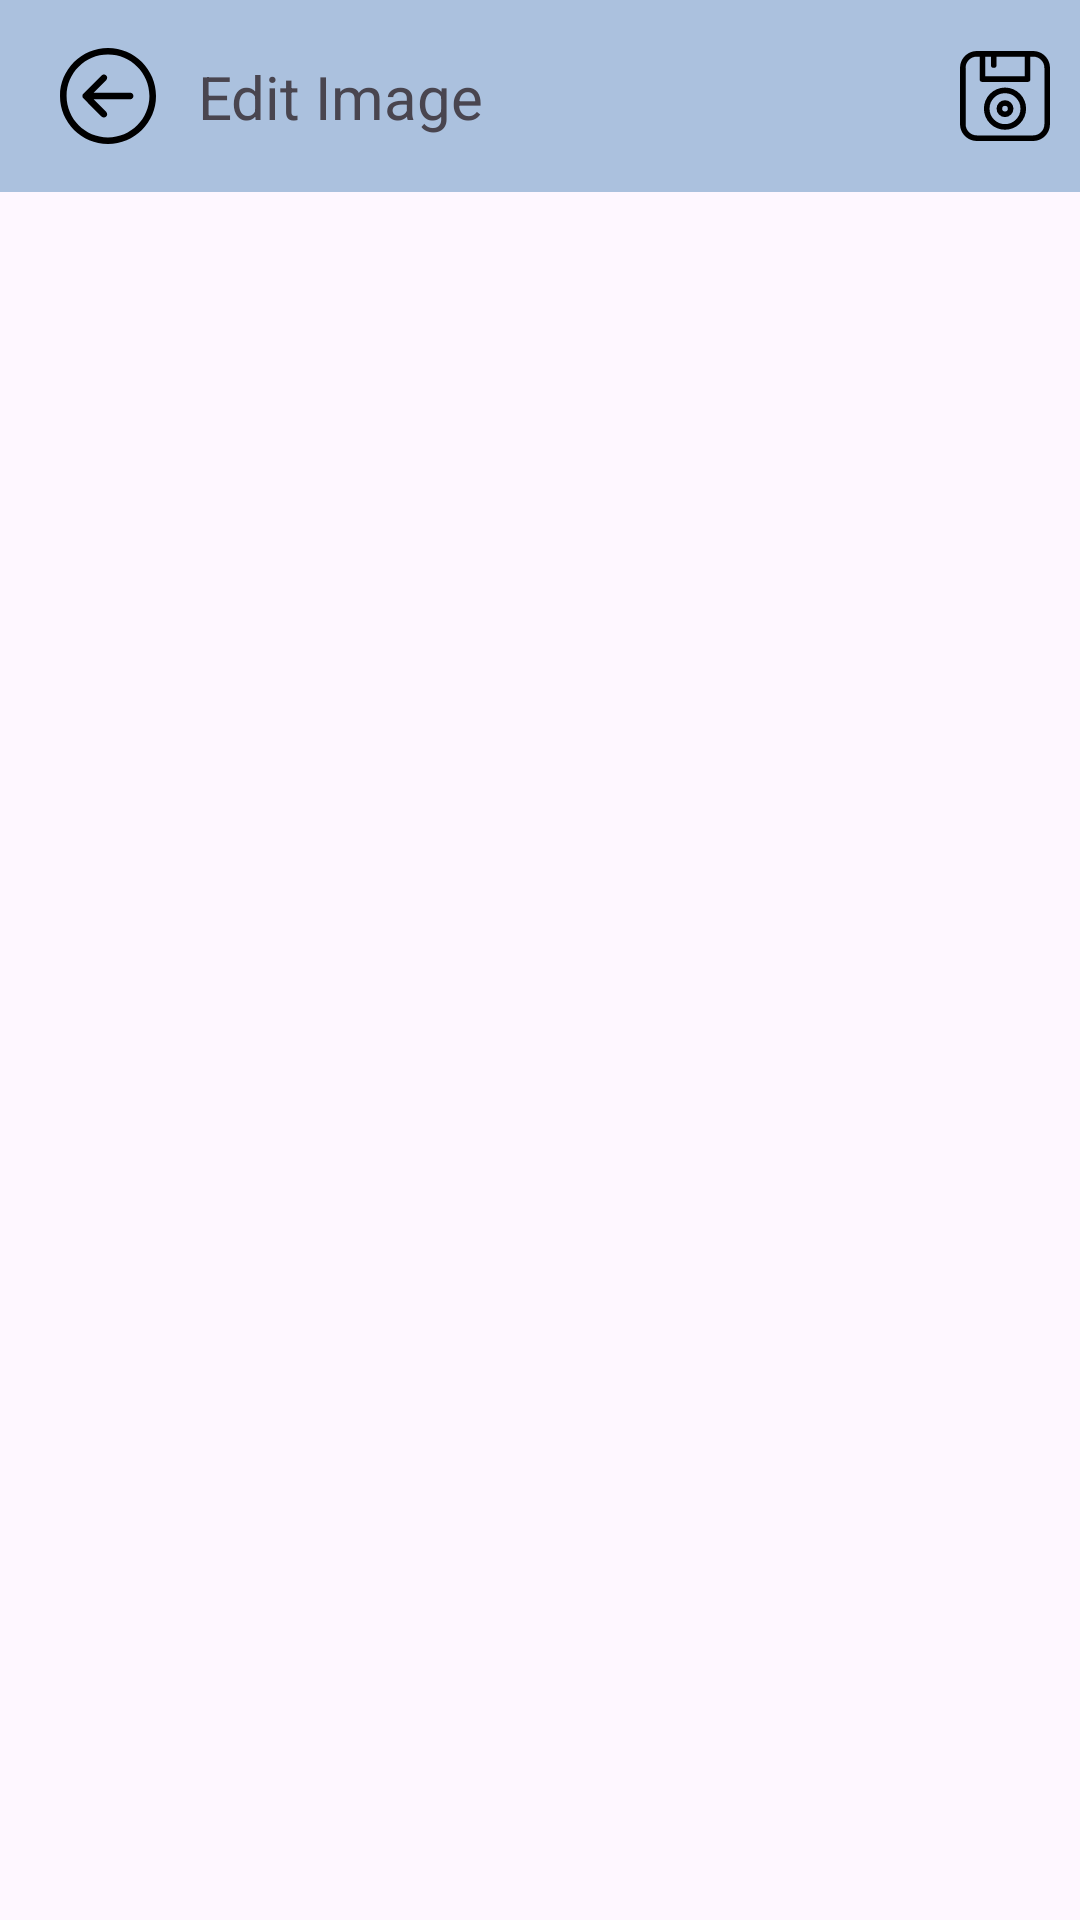

Layout XML and referenced resources for this Android screen:
<!-- AndroidManifest.xml: application theme Theme.Modiface -->
<!-- res/layout/fragment_edit_image.xml -->
<?xml version="1.0" encoding="utf-8"?>
<androidx.constraintlayout.widget.ConstraintLayout xmlns:android="http://schemas.android.com/apk/res/android"
    xmlns:app="http://schemas.android.com/apk/res-auto"
    xmlns:tools="http://schemas.android.com/tools"
    android:layout_width="match_parent"
    android:layout_height="match_parent">

    <com.google.android.material.appbar.AppBarLayout
        android:id="@+id/appBar"
        android:layout_width="match_parent"
        android:layout_height="wrap_content"
        android:fitsSystemWindows="true"
        app:layout_constraintEnd_toEndOf="parent"
        app:layout_constraintStart_toStartOf="parent"
        app:layout_constraintTop_toTopOf="parent">

        <androidx.appcompat.widget.Toolbar
            android:id="@+id/toolbar"
            android:layout_width="match_parent"
            android:layout_height="?attr/actionBarSize"
            android:background="@color/appBar_background">

            <androidx.constraintlayout.widget.ConstraintLayout
                android:layout_width="match_parent"
                android:layout_height="match_parent">

                <androidx.appcompat.widget.AppCompatImageButton
                    android:id="@+id/ibtBack"
                    android:layout_width="wrap_content"
                    android:layout_height="wrap_content"
                    android:background="@android:color/transparent"
                    android:padding="4dp"
                    android:src="@drawable/ic_back"
                    app:layout_constraintBottom_toBottomOf="parent"
                    app:layout_constraintStart_toStartOf="parent"
                    app:layout_constraintTop_toTopOf="parent" />

                <TextView
                    android:id="@+id/tvTitle"
                    android:layout_width="wrap_content"
                    android:layout_height="wrap_content"
                    android:layout_marginStart="10dp"
                    android:text="@string/editImage_title"
                    android:textSize="20sp"
                    app:layout_constraintBottom_toBottomOf="parent"
                    app:layout_constraintStart_toEndOf="@id/ibtBack"
                    app:layout_constraintTop_toTopOf="parent" />

                <androidx.appcompat.widget.AppCompatImageView
                    android:id="@+id/ivSave"
                    android:layout_width="wrap_content"
                    android:layout_height="wrap_content"
                    android:layout_margin="10dp"
                    app:layout_constraintBottom_toBottomOf="parent"
                    app:layout_constraintEnd_toEndOf="parent"
                    app:layout_constraintTop_toTopOf="parent"
                    app:srcCompat="@drawable/ic_save" />

            </androidx.constraintlayout.widget.ConstraintLayout>

        </androidx.appcompat.widget.Toolbar>

    </com.google.android.material.appbar.AppBarLayout>

    <androidx.appcompat.widget.AppCompatImageView
        android:id="@+id/ivImage"
        android:layout_width="0dp"
        android:layout_height="0dp"
        android:scaleType="centerCrop"
        app:layout_constraintBottom_toBottomOf="parent"
        app:layout_constraintEnd_toEndOf="parent"
        app:layout_constraintStart_toStartOf="parent"
        app:layout_constraintTop_toBottomOf="@id/appBar" />

    <androidx.recyclerview.widget.RecyclerView
        android:id="@+id/rvListFilter"
        android:layout_width="0dp"
        android:layout_height="wrap_content"
        android:alpha="0.5"
        app:layout_constraintBottom_toBottomOf="@id/ivImage"
        app:layout_constraintEnd_toEndOf="parent"
        app:layout_constraintStart_toStartOf="parent"
        app:layout_constraintTop_toTopOf="@id/ivImage"
        app:layout_constraintVertical_bias="0.8"
        tools:itemCount="1"
        tools:listitem="@layout/item_filter" />

</androidx.constraintlayout.widget.ConstraintLayout>
<!-- res/layout/item_filter.xml (included above) -->
<?xml version="1.0" encoding="utf-8"?>
<com.google.android.material.card.MaterialCardView xmlns:android="http://schemas.android.com/apk/res/android"
    xmlns:app="http://schemas.android.com/apk/res-auto"
    xmlns:tools="http://schemas.android.com/tools"
    android:layout_width="100dp"
    android:layout_height="100dp"
    android:layout_margin="4dp"
    app:cardCornerRadius="25dp"
    app:strokeColor="@color/filterBorder"
    app:strokeWidth="1dp">

    <View
        android:id="@+id/vBackground"
        android:layout_width="match_parent"
        android:layout_height="match_parent" />

    <TextView
        android:id="@+id/tvDescription"
        android:layout_width="match_parent"
        android:layout_height="wrap_content"
        android:layout_gravity="top|start"
        android:layout_margin="10dp"
        android:textColor="@color/black"
        tools:text="Red" />

    <CheckBox
        android:id="@+id/cbSelected"
        android:layout_width="wrap_content"
        android:layout_height="wrap_content"
        android:layout_gravity="bottom|end"
        android:clickable="false" />

</com.google.android.material.card.MaterialCardView>
<!-- resources referenced by this layout -->
<resources>
  <color name="appBar_background">#FCAAC1DE</color>
  <color name="black">#FF000000</color>
  <color name="filterBorder">#FCB1DEAA</color>
  <!-- drawable ic_back (drawable) -->
  <vector android:height="32dp" android:viewportHeight="219.15"
      android:viewportWidth="219.15" android:width="32dp" xmlns:android="http://schemas.android.com/apk/res/android">
      <path android:fillColor="#000000" android:pathData="M109.58,219.15c60.42,0 109.57,-49.16 109.57,-109.58C219.15,49.16 169.99,0 109.58,0S0,49.16 0,109.57C0,169.99 49.16,219.15 109.58,219.15zM109.58,15c52.15,0 94.57,42.43 94.57,94.57c0,52.15 -42.42,94.57 -94.57,94.58c-52.15,-0 -94.57,-42.43 -94.57,-94.58C15,57.43 57.43,15 109.58,15z"/>
      <path android:fillColor="#000000" android:pathData="M94.86,156.51c2.93,2.93 7.68,2.93 10.61,0c2.93,-2.93 2.93,-7.68 -0,-10.61l-28.82,-28.82l83.46,-0.01c4.14,-0 7.5,-3.36 7.5,-7.5c-0,-4.14 -3.36,-7.5 -7.5,-7.5l-83.46,0.01l28.83,-28.83c2.93,-2.93 2.93,-7.68 0,-10.61c-1.47,-1.46 -3.38,-2.2 -5.3,-2.2c-1.92,0 -3.84,0.73 -5.3,2.2l-41.63,41.63c-1.41,1.41 -2.2,3.31 -2.2,5.3c0,1.99 0.79,3.9 2.2,5.3L94.86,156.51z"/>
  </vector>
  <!-- drawable ic_save (drawable) -->
  <vector xmlns:android="http://schemas.android.com/apk/res/android"
      android:width="30dp"
      android:height="30dp"
      android:viewportWidth="32"
      android:viewportHeight="32">
      <path
          android:fillColor="#000000"
          android:pathData="M26,0L6,0a6,6 0,0 0,-6 6v20a6,6 0,0 0,6 6h20a6,6 0,0 0,6 -6L32,6a6,6 0,0 0,-6 -6zM11,2v3a1,1 0,1 0,2 0L13,2h10v7L9,9L9,2zM30,26a4,4 0,0 1,-4 4L6,30a4,4 0,0 1,-4 -4L2,6a4,4 0,0 1,4 -4h1v8a1,1 0,0 0,1 1h16a1,1 0,0 0,1 -1L25,2h1a4,4 0,0 1,4 4zM16,13a7.5,7.5 0,1 0,7.5 7.5A7.5,7.5 0,0 0,16 13zM16,26a5.5,5.5 0,1 1,5.5 -5.5A5.5,5.5 0,0 1,16 26zM16,17.5a3,3 0,1 0,3 3,3 3,0 0,0 -3,-3zM16,21.5a1,1 0,1 1,1 -1,1 1,0 0,1 -1,1z" />
  </vector>
  <string name="editImage_title">Edit Image</string>
  <style name="Theme.Modiface" parent="Base.Theme.Modiface" />
  <style name="Base.Theme.Modiface" parent="Theme.Material3.DayNight.NoActionBar">
          
          
      </style>
</resources>
